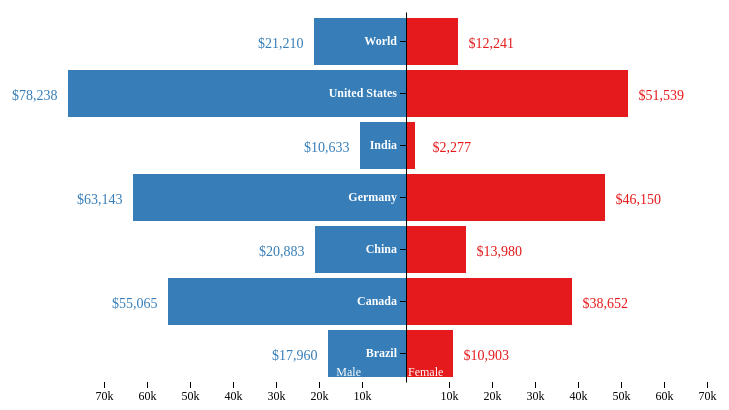
D3 v7 page, settled after 360 driven frames (6 s of simulated time); the page loaded 1 data file(s).


      // Set color scheme
      const color = d3.scaleOrdinal(d3.schemeSet2);
      // Set data format
      const currencyformat = d3.format("$,.0f");
      const numberformat = d3.format(",.0f");
      const percentformat = d3.format(".1%");
        d3.csv("./data/data.csv").then(function (data) {
          console.log(data)

        // Combine data for Female and Male
        const combinedData = [];
        data.forEach(d => {
            combinedData.push({ Gender: "Female", Country: d.Country, CountryID: d.CountryID, Year: d.Year, GNIPerCapita: d.FemaleGNIPerCapita });
            combinedData.push({ Gender: "Male", Country: d.Country, CountryID: d.CountryID, Year: d.Year, GNIPerCapita: d.MaleGNIPerCapita });
        });

        const svg = d3.select("#pyramid-chart")
        .attr("font-family", "Montserrat")
        .attr("font-size", "14px");

        var height = svg.attr("height");
        var width = svg.attr("width");
        var margin = {top: 10, right: 80, bottom: 20, left: 80}


        var  xM = d3.scaleLinear()
    .domain([0, d3.max(combinedData, d => d.GNIPerCapita)])
    .rangeRound([width / 2, margin.left])

    var xF = d3.scaleLinear()
    .domain(xM.domain())
    .rangeRound([width / 2, width - margin.right])

    var y = d3.scaleBand()
    .domain(combinedData.map(d => d.Country))
    .rangeRound([height - margin.bottom, margin.top])
    .padding(0.1)

    var xAxis = g => g
    .attr("transform", `translate(0,${height - margin.bottom})`)
    .call(g => g.append("g").call(d3.axisBottom(xM).ticks(width / 80, "s")))
    .call(g => g.append("g").call(d3.axisBottom(xF).ticks(width / 80, "s")))
    .call(g => g.selectAll(".domain").remove())
    .call(g => g.selectAll(".tick:first-of-type").remove())
    .call(g => g.selectAll(".tick text")
    .attr("font-family", "Montserrat")
    .attr("font-weight", "400")
    .attr("font-size", "12px"))


    var yAxis = g => g
    .attr("transform", `translate(${xM(0)},0)`)
    .call(d3.axisLeft(y).tickSizeOuter(0))
    .call(g => g.selectAll(".tick text")
    .attr("fill", "white")
    .attr("font-family", "Montserrat")
    .attr("font-weight", "700")
    .attr("font-size", "12px"))


  svg.append("g")
    .selectAll("rect")
    .data(combinedData)
    .join("rect")
      .attr("fill", d => d3.schemeSet1[d.Gender === "Male" ? 1 : 0])
      .attr("x", d => d.Gender === "Male" ? xM(d.GNIPerCapita) : xF(0))
      .attr("y", d => y(d.Country))
      .attr("width", d => d.Gender === "Male" ? xM(0) - xM(d.GNIPerCapita) : xF(d.GNIPerCapita) - xF(0))
      .attr("height", y.bandwidth());

  svg.append("g")
      .attr("fill", "white")
    .selectAll("text")
    .data(combinedData)
    .join("text")
      .attr("text-anchor", d => d.Gender === "Male" ? "start" : "end")
      .attr("x", d => d.Gender === "Male" ? xM(d.GNIPerCapita) - 56 : xF(d.GNIPerCapita) + 56)
      .attr("fill", d => d3.schemeSet1[d.Gender === "Male" ? 1 : 0])
      .attr("font-weight", "400")
      .attr("y", d => y(d.Country) + y.bandwidth() / 2 - 10)
      .attr("dy", "1.2em")
      .text(d => d3.format("$,.0f")(d.GNIPerCapita));

  svg.append("text")
      .attr("text-anchor", "end")
      .attr("fill", "white")
      .attr("dy", "12px")
      .attr("x", xM(0) - 45)
      .attr("y", y(combinedData[0].Country) + y.bandwidth() / 2 + 10)
      .text("Male")
      .attr("font-size", "12px");

  svg.append("text")
      .attr("text-anchor", "start")
      .attr("fill", "white")
      .attr("dy", "12px")
      .attr("x", xF(0) + 2)
      .attr("y", y(combinedData[0].Country) + y.bandwidth() / 2 + 10)
      .text("Female")
      .attr("font-size", "12px");

  svg.append("g")
      .call(xAxis);

  svg.append("g")
      .call(yAxis);

          });
    

### data: data/data.csv
Country, CountryID, Region, IncomeGroup, Year, GDI, GII, SexRatioAtBirth, FemaleMaternalMortality, FemaleParliamentSeatShare, FemaleSecondaryEducation, MaleSecondaryEducation, FemaleLabourForce, MaleLabourForce, FemaleGNIPerCapita, MaleGNIPerCapita, WomenBusinessandtheLawIndexScore, FemalePopulation
Brazil, BRA, Latin America & Caribbean, Upper middle income, 2024, 0.994, 0.39, 1.05, 60, 0.148, 0.624, 0.591, 0.491, 0.682, 10903, 17960, 85, 109034931
Canada, CAN, North America, High income, 2024, 0.988, 0.069, 1.05, 10, 0.344, 1, 1, 0.608, 0.697, 38652, 55065, 100, 19230969
China, CHN, East Asia & Pacific, Upper middle income, 2024, 0.984, 0.192, 1.12, 29, 0.249, 0.783, 0.854, 0.616, 0.743, 13980, 20883, 75.62, 691219627
Germany, DEU, Europe & Central Asia, High income, 2024, 0.978, 0.073, 1.06, 7, 0.348, 0.961, 0.965, 0.568, 0.66, 46150, 63143, 100, 42146923
India, IND, South Asia, Lower middle income, 2024, 0.849, 0.49, 1.08, 133, 0.134, 0.418, 0.538, 0.192, 0.701, 2277, 10633, 74.38, 681060412
United States, USA, North America, High income, 2024, 1.001, 0.179, 1.05, 19, 0.27, 0.965, 0.964, 0.552, 0.664, 51539, 78238, 91.25, 167550001
World, WLD, World, World, 2024, 0.958, 0.465, 1.06, 225.4, 0.2591, 0.6415, 0.7032, 0.462, 0.7169, 12241, 21210, 76.64, 3922149561